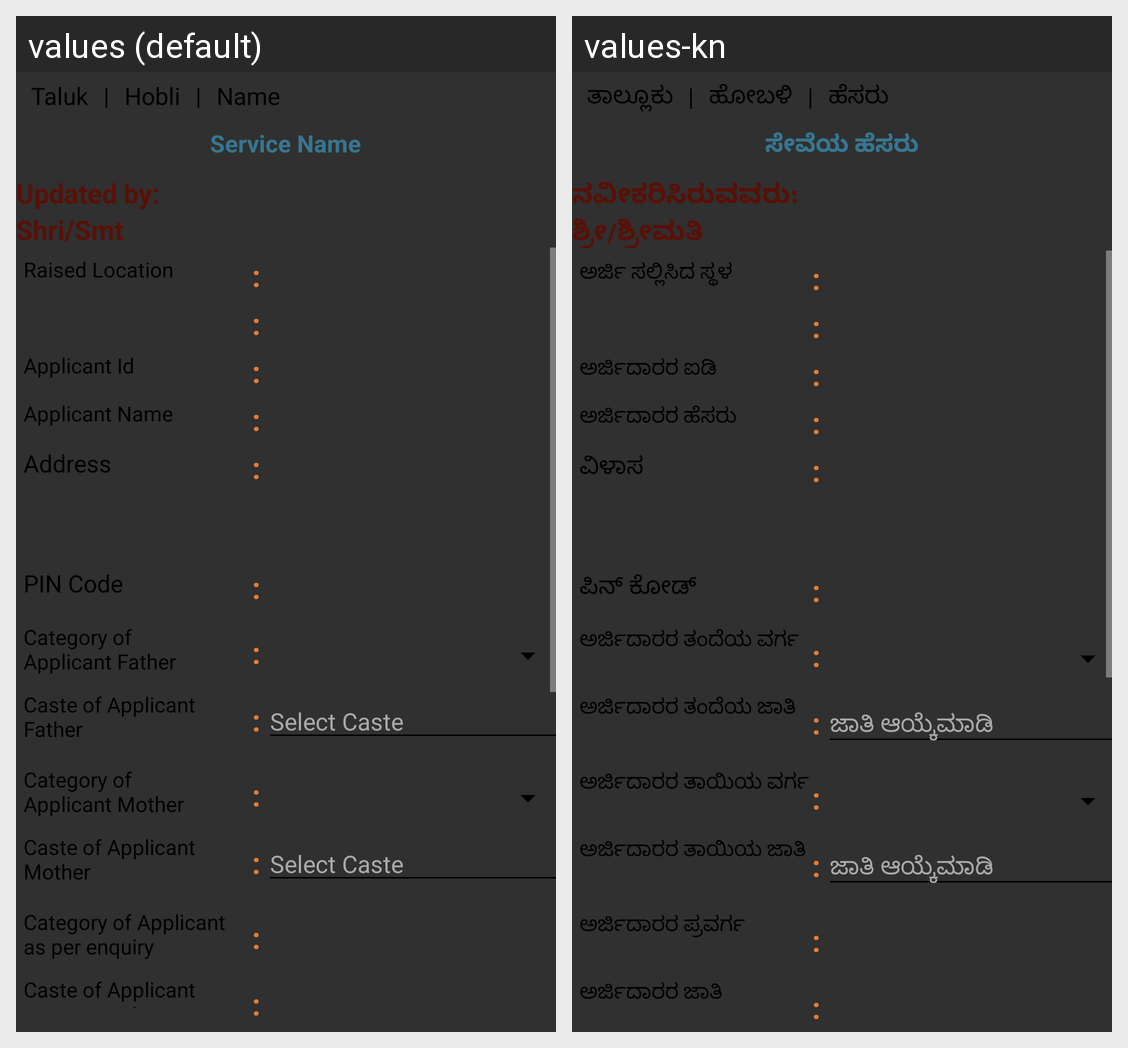

Here is an Android app screen in its default locale and in the app's own translations. Write out the translated-string differences for the strings that appear on this screen.
Android screen res/layout/ri_field_report_caste_sc_st_certi_parameters.xml rendered under 2 locales, left to right: values (default), values-kn. Device: Nexus 5 (rendered at 1080×1920; each locale shown at half size, 540×960, under a caption strip naming it); theme AppTheme.
Strings drawn on this screen, with the default value and each locale's value (text and hints the layout hard-codes, and strings that could not be matched under every locale, appear in the picture but are not listed):

taluk
  values: Taluk
  values-kn: ತಾಲ್ಲೂಕು

or
  values: |
  values-kn: |

hobli
  values: Hobli
  values-kn: ಹೋಬಳಿ

name
  values: Name
  values-kn: ಹೆಸರು

service_name
  values: Service Name
  values-kn: ಸೇವೆಯ ಹೆಸರು

updated_by
  values: Updated by:
  values-kn: ನವೀಕರಿಸಿರುವವರು:

shri_smt
  values: Shri/Smt
  values-kn: ಶ್ರೀ/ಶ್ರೀಮತಿ

raised_location
  values: Raised Location
  values-kn: ಅರ್ಜಿ ಸಲ್ಲಿಸಿದ ಸ್ಥಳ

colon
  values: :
  values-kn: :

applicant_id
  values: Applicant Id
  values-kn: ಅರ್ಜಿದಾರರ ಐಡಿ

applicant_name
  values: Applicant Name
  values-kn: ಅರ್ಜಿದಾರರ ಹೆಸರು

address
  values: Address
  values-kn: ವಿಳಾಸ

pin_code
  values: PIN Code
  values-kn: ಪಿನ್ ಕೋಡ್

category_of_napplicant_father
  values: Category of 
      Applicant Father
  values-kn: ಅರ್ಜಿದಾರರ ತಂದೆಯ ವರ್ಗ

caste_of_applicant_nfather
  values: Caste of Applicant 
      Father
  values-kn: ಅರ್ಜಿದಾರರ ತಂದೆಯ ಜಾತಿ

select_caste
  values: Select Caste
  values-kn: ಜಾತಿ ಆಯ್ಕೆಮಾಡಿ

category_of_napplicant_mother
  values: Category of 
      Applicant Mother
  values-kn: ಅರ್ಜಿದಾರರ ತಾಯಿಯ ವರ್ಗ

caste_of_applicant_nmother
  values: Caste of Applicant 
      Mother
  values-kn: ಅರ್ಜಿದಾರರ ತಾಯಿಯ ಜಾತಿ

category_of_applicant_nas_per_enquiry
  values: Category of Applicant 
      as per enquiry
  values-kn: ಅರ್ಜಿದಾರರ ಪ್ರವರ್ಗ

caste_of_applicant_nas_per_enquiry
  values: Caste of Applicant 
      as per enquiry
  values-kn: ಅರ್ಜಿದಾರರ ಜಾತಿ
